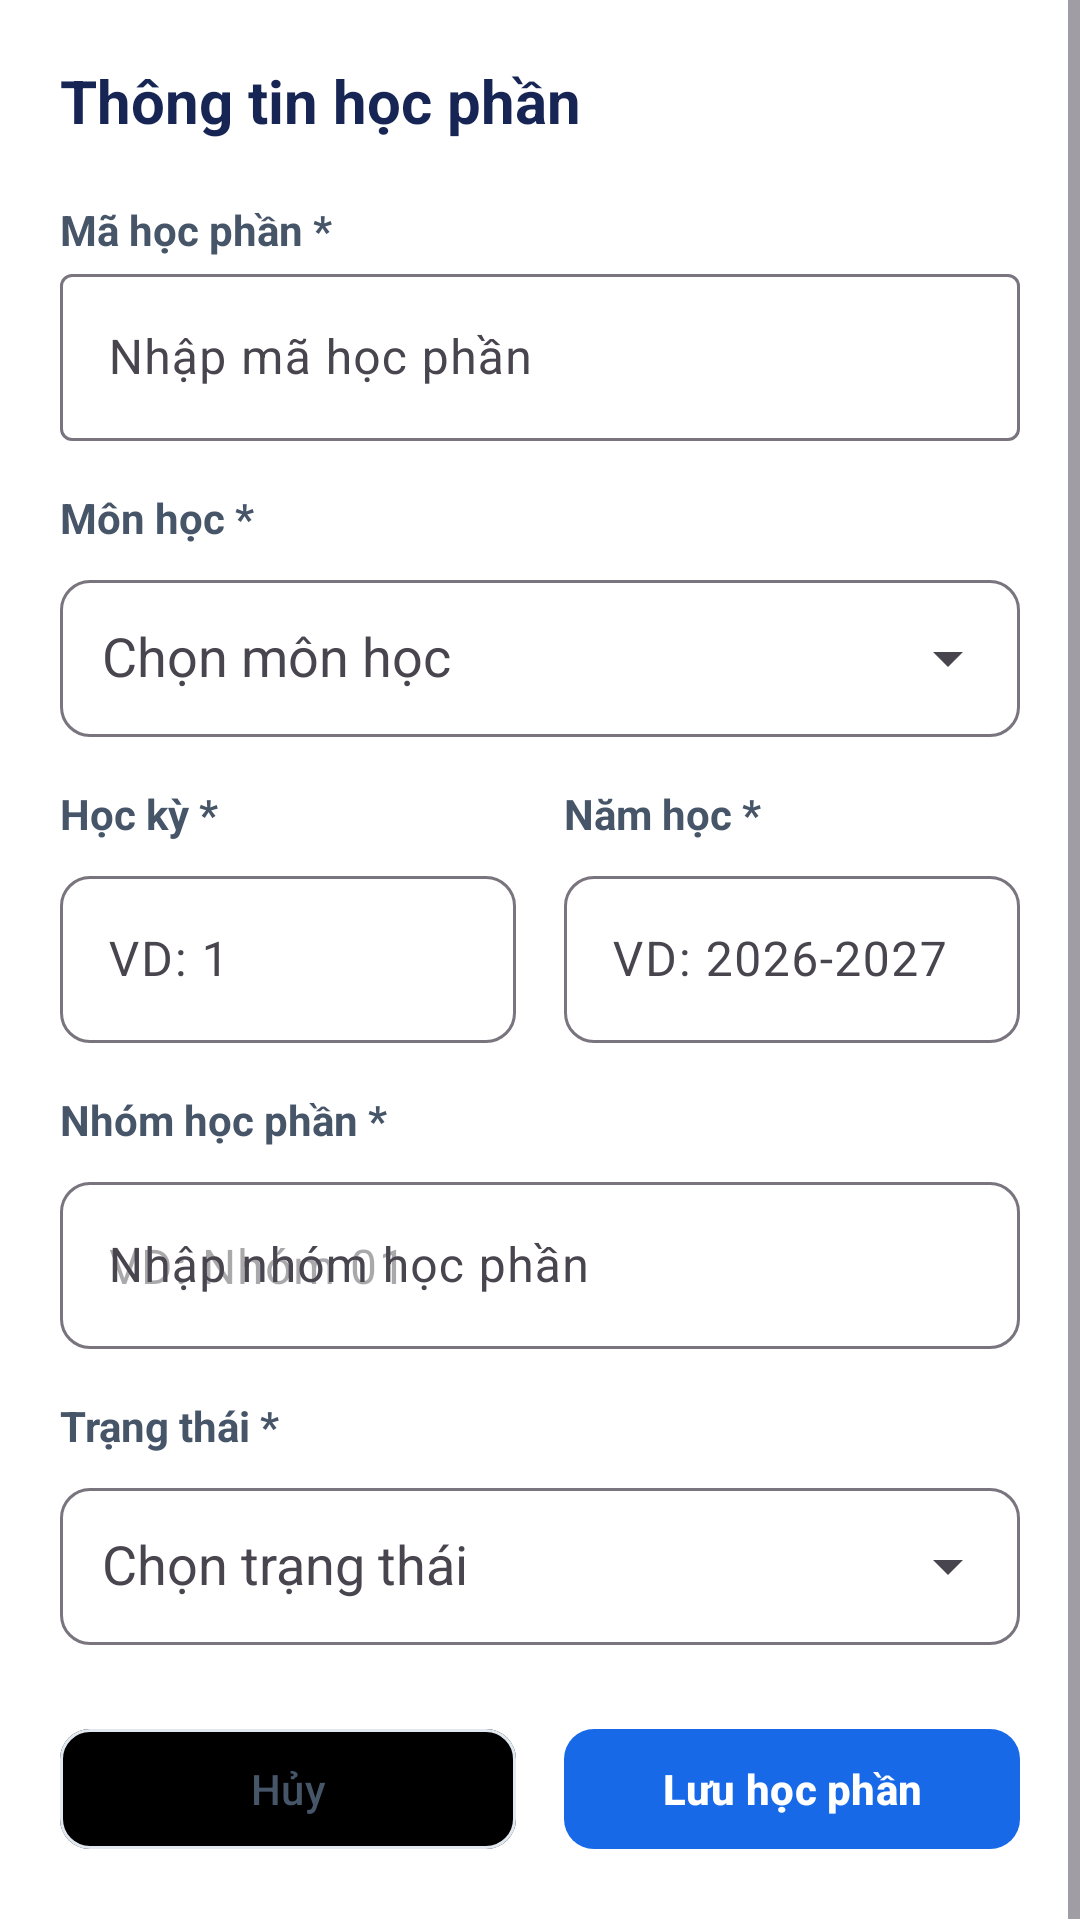

Android layout source for this screen:
<!-- AndroidManifest.xml: application theme Theme.EduSync -->
<!-- res/layout/dialog_course_form.xml -->
<?xml version="1.0" encoding="utf-8"?>
<ScrollView
    xmlns:android="http://schemas.android.com/apk/res/android"
    xmlns:app="http://schemas.android.com/apk/res-auto"
    android:layout_width="match_parent"
    android:layout_height="wrap_content"
    android:fillViewport="true"
    android:background="@color/card_bg">

    <LinearLayout
        android:layout_width="match_parent"
        android:layout_height="wrap_content"
        android:orientation="vertical"
        android:padding="20dp">

        
        <TextView
            android:id="@+id/tvFormTitle"
            android:layout_width="match_parent"
            android:layout_height="wrap_content"
            android:text="Thông tin học phần"
            android:textColor="@color/text_primary"
            android:textSize="20sp"
            android:textStyle="bold"
            android:layout_marginBottom="20dp"/>

        
        <TextView
            android:layout_width="match_parent"
            android:layout_height="wrap_content"
            android:text="Mã học phần *"
            android:textColor="@color/text_secondary"
            android:textSize="14sp"
            android:textStyle="bold"/>

        <com.google.android.material.textfield.TextInputLayout
            android:layout_width="match_parent"
            android:layout_height="wrap_content"
            app:boxBackgroundMode="outline"
            app:boxBackgroundColor="@color/input_background">

            <com.google.android.material.textfield.TextInputEditText
                android:layout_width="match_parent"
                android:layout_height="wrap_content"
                android:hint="Nhập mã học phần"/>

        </com.google.android.material.textfield.TextInputLayout>

        
        <TextView
            android:layout_width="match_parent"
            android:layout_height="wrap_content"
            android:layout_marginTop="16dp"
            android:text="Môn học *"
            android:textColor="@color/text_secondary"
            android:textSize="14sp"
            android:textStyle="bold"/>

        <com.google.android.material.textfield.TextInputLayout
            android:layout_width="match_parent"
            android:layout_height="wrap_content"
            android:layout_marginTop="6dp"
            android:hint="Chọn môn học"
            app:boxBackgroundColor="@color/input_background"
            app:boxBackgroundMode="outline"
            app:boxCornerRadiusTopStart="10dp"
            app:boxCornerRadiusTopEnd="10dp"
            app:boxCornerRadiusBottomStart="10dp"
            app:boxCornerRadiusBottomEnd="10dp"
            app:endIconMode="dropdown_menu">

            <com.google.android.material.textfield.MaterialAutoCompleteTextView
                android:id="@+id/spnCourseSubject"
                android:layout_width="match_parent"
                android:layout_height="wrap_content"
                android:inputType="none"
                android:padding="14dp"
                android:textColor="@color/text_primary"/>

        </com.google.android.material.textfield.TextInputLayout>

        
        <LinearLayout
            android:layout_width="match_parent"
            android:layout_height="wrap_content"
            android:layout_marginTop="16dp"
            android:orientation="horizontal">

            <LinearLayout
                android:layout_width="0dp"
                android:layout_height="wrap_content"
                android:layout_weight="1"
                android:orientation="vertical"
                android:layout_marginEnd="8dp">

                <TextView
                    android:layout_width="match_parent"
                    android:layout_height="wrap_content"
                    android:text="Học kỳ *"
                    android:textColor="@color/text_secondary"
                    android:textSize="14sp"
                    android:textStyle="bold"/>

                <com.google.android.material.textfield.TextInputLayout
                    android:layout_width="match_parent"
                    android:layout_height="wrap_content"
                    android:layout_marginTop="6dp"
                    app:boxBackgroundMode="outline"
                    app:boxBackgroundColor="@color/input_background"
                    app:boxCornerRadiusTopStart="10dp"
                    app:boxCornerRadiusTopEnd="10dp"
                    app:boxCornerRadiusBottomStart="10dp"
                    app:boxCornerRadiusBottomEnd="10dp">

                    <com.google.android.material.textfield.TextInputEditText
                        android:id="@+id/edtCourseSemester"
                        android:layout_width="match_parent"
                        android:layout_height="wrap_content"
                        android:hint="VD: 1"
                        android:inputType="number"
                        android:maxLines="1"
                        android:textColor="@color/text_primary"/>

                </com.google.android.material.textfield.TextInputLayout>
            </LinearLayout>

            <LinearLayout
                android:layout_width="0dp"
                android:layout_height="wrap_content"
                android:layout_weight="1"
                android:orientation="vertical"
                android:layout_marginStart="8dp">

                <TextView
                    android:layout_width="match_parent"
                    android:layout_height="wrap_content"
                    android:text="Năm học *"
                    android:textColor="@color/text_secondary"
                    android:textSize="14sp"
                    android:textStyle="bold"/>

                <com.google.android.material.textfield.TextInputLayout
                    android:layout_width="match_parent"
                    android:layout_height="wrap_content"
                    android:layout_marginTop="6dp"
                    app:boxBackgroundMode="outline"
                    app:boxBackgroundColor="@color/input_background"
                    app:boxCornerRadiusTopStart="10dp"
                    app:boxCornerRadiusTopEnd="10dp"
                    app:boxCornerRadiusBottomStart="10dp"
                    app:boxCornerRadiusBottomEnd="10dp">

                    <com.google.android.material.textfield.TextInputEditText
                        android:id="@+id/edtCourseYear"
                        android:layout_width="match_parent"
                        android:layout_height="wrap_content"
                        android:hint="VD: 2026-2027"
                        android:inputType="text"
                        android:maxLines="1"
                        android:textColor="@color/text_primary"/>

                </com.google.android.material.textfield.TextInputLayout>
            </LinearLayout>

        </LinearLayout>

        
        <TextView
            android:layout_width="match_parent"
            android:layout_height="wrap_content"
            android:layout_marginTop="16dp"
            android:text="Nhóm học phần *"
            android:textColor="@color/text_secondary"
            android:textSize="14sp"
            android:textStyle="bold"/>

        <com.google.android.material.textfield.TextInputLayout
            android:layout_width="match_parent"
            android:layout_height="wrap_content"
            android:layout_marginTop="6dp"
            android:hint="Nhập nhóm học phần"
            app:boxBackgroundMode="outline"
            app:boxBackgroundColor="@color/input_background"
            app:boxCornerRadiusTopStart="10dp"
            app:boxCornerRadiusTopEnd="10dp"
            app:boxCornerRadiusBottomStart="10dp"
            app:boxCornerRadiusBottomEnd="10dp">

            <com.google.android.material.textfield.TextInputEditText
                android:id="@+id/edtCourseGroup"
                android:layout_width="match_parent"
                android:layout_height="wrap_content"
                android:hint="VD: Nhóm 01"
                android:inputType="text"
                android:maxLines="1"
                android:textColor="@color/text_primary"/>

        </com.google.android.material.textfield.TextInputLayout>

        
        <TextView
            android:layout_width="match_parent"
            android:layout_height="wrap_content"
            android:layout_marginTop="16dp"
            android:text="Trạng thái *"
            android:textColor="@color/text_secondary"
            android:textSize="14sp"
            android:textStyle="bold"/>

        <com.google.android.material.textfield.TextInputLayout
            android:layout_width="match_parent"
            android:layout_height="wrap_content"
            android:layout_marginTop="6dp"
            android:hint="Chọn trạng thái"
            app:boxBackgroundMode="outline"
            app:boxBackgroundColor="@color/input_background"
            app:boxCornerRadiusTopStart="10dp"
            app:boxCornerRadiusTopEnd="10dp"
            app:boxCornerRadiusBottomStart="10dp"
            app:boxCornerRadiusBottomEnd="10dp"
            app:endIconMode="dropdown_menu">

            <com.google.android.material.textfield.MaterialAutoCompleteTextView
                android:id="@+id/spnCourseStatus"
                android:layout_width="match_parent"
                android:layout_height="wrap_content"
                android:inputType="none"
                android:padding="14dp"
                android:textColor="@color/text_primary"/>

        </com.google.android.material.textfield.TextInputLayout>

        
        <LinearLayout
            android:layout_width="match_parent"
            android:layout_height="wrap_content"
            android:layout_marginTop="24dp"
            android:orientation="horizontal"
            android:gravity="end">

            
            <com.google.android.material.button.MaterialButton
                android:id="@+id/btnCancelCourse"
                android:layout_width="0dp"
                android:layout_height="48dp"
                android:layout_weight="1"
                android:layout_marginEnd="8dp"
                android:text="Hủy"
                android:textAllCaps="false"
                android:textColor="@color/text_secondary"
                app:backgroundTint="@color/input_background"
                app:cornerRadius="10dp"
                app:elevation="0dp"
                app:strokeColor="@color/border_color"
                app:strokeWidth="1dp"/>

            
            <com.google.android.material.button.MaterialButton
                android:id="@+id/btnSaveCourse"
                android:layout_width="0dp"
                android:layout_height="48dp"
                android:layout_weight="1"
                android:layout_marginStart="8dp"
                android:text="Lưu học phần"
                android:textAllCaps="false"
                android:textColor="@color/white"
                android:textStyle="bold"
                app:backgroundTint="@color/primary"
                app:cornerRadius="10dp"
                app:elevation="0dp"/>

        </LinearLayout>

    </LinearLayout>

</ScrollView>
<!-- resources referenced by this layout -->
<resources>
  <color name="border_color">#E2E8F0</color>
  <color name="card_bg">#FFFFFF</color>
  <color name="primary">#1769E8</color>
  <color name="text_primary">#172554</color>
  <color name="text_secondary">#475569</color>
  <color name="white">#FFFFFFFF</color>
  <style name="Theme.EduSync" parent="Base.Theme.EduSync" />
  <style name="Base.Theme.EduSync" parent="Theme.Material3.DayNight.NoActionBar">
          
          
      </style>
</resources>
